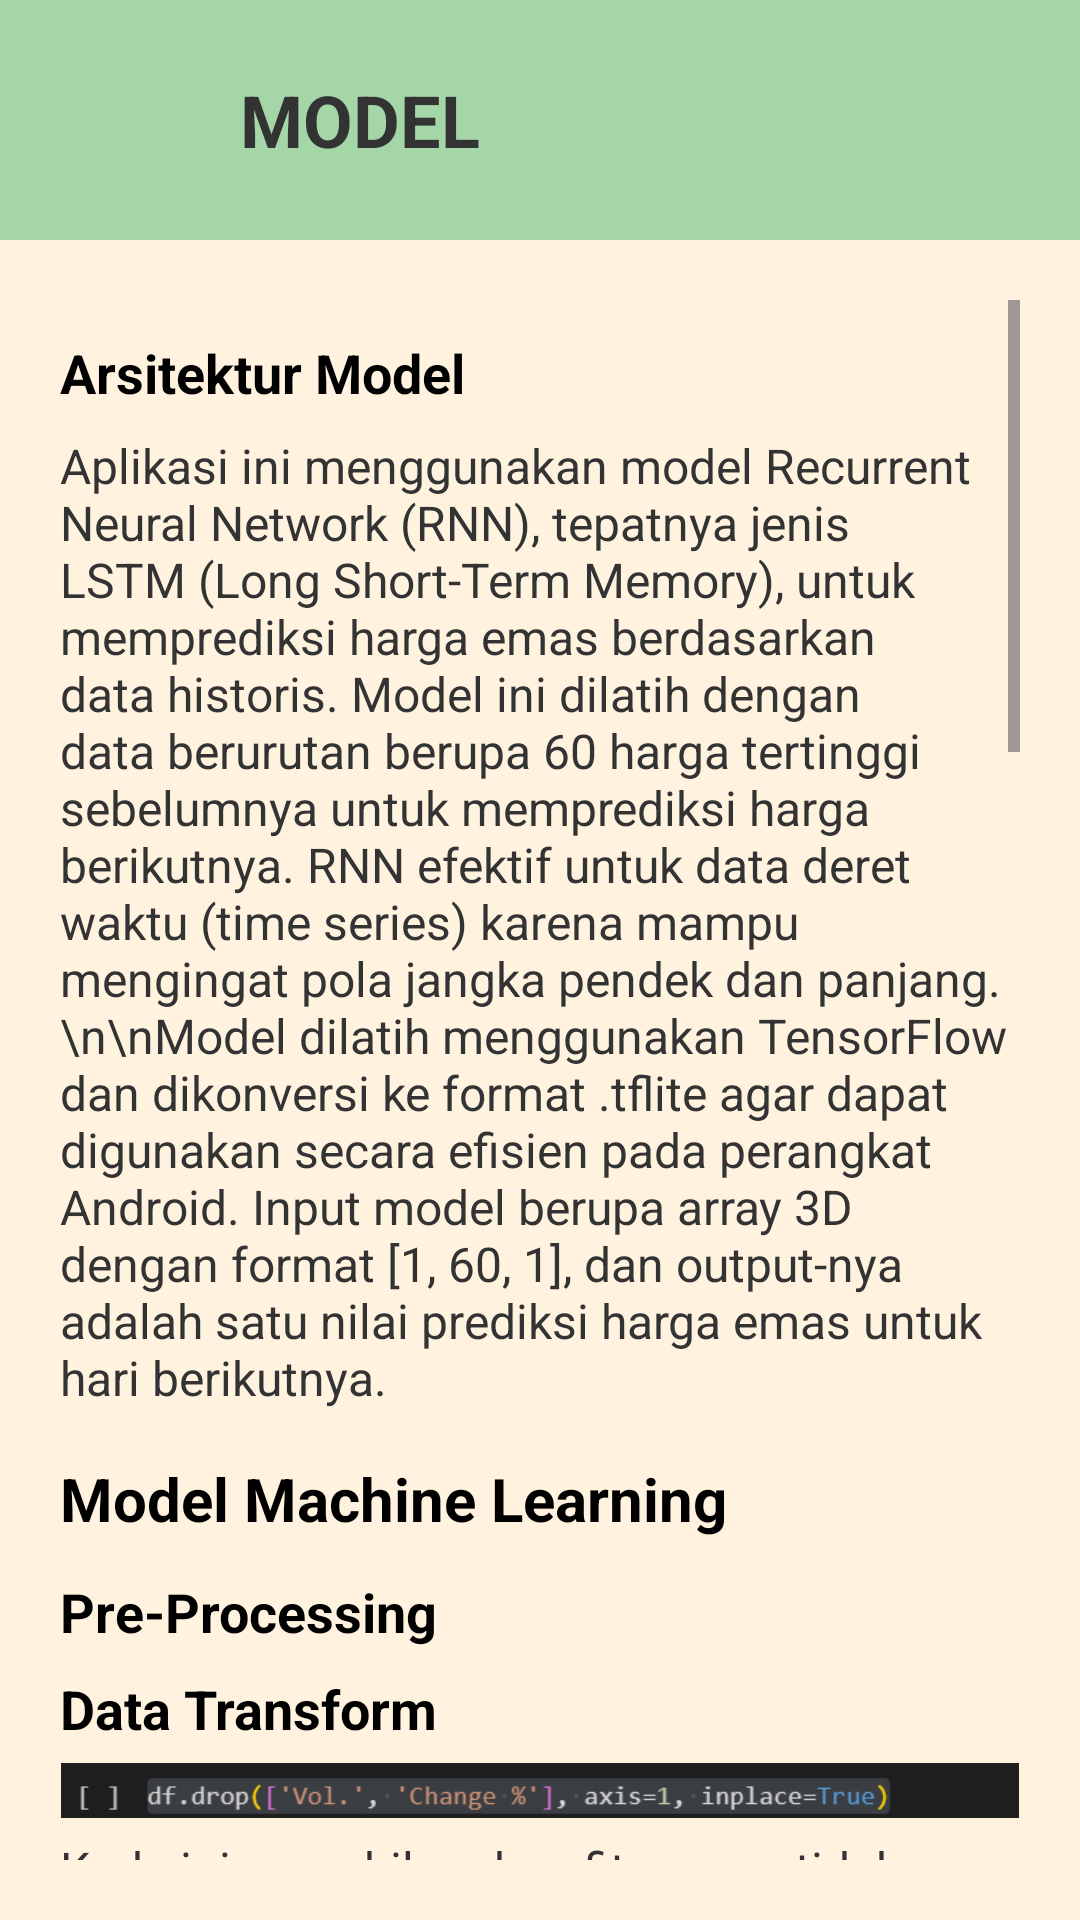

Layout XML and referenced resources for this Android screen:
<!-- AndroidManifest.xml: application theme Theme.GoldPricePrediction -->
<!-- res/layout/activity_model.xml -->
<?xml version="1.0" encoding="utf-8"?>
<RelativeLayout xmlns:android="http://schemas.android.com/apk/res/android"
    android:layout_width="match_parent"
    android:layout_height="match_parent"
    android:background="#FFF3E0">

    
    <RelativeLayout
        android:id="@+id/headerLayout"
        android:layout_width="match_parent"
        android:layout_height="wrap_content"
        android:padding="16dp"
        android:background="#A5D6A7">

        
        <FrameLayout
            android:id="@+id/backButtonContainer"
            android:layout_width="48dp"
            android:layout_height="48dp"
            android:layout_alignParentStart="true"
            android:clickable="true"
            android:focusable="true">

            <ImageView
                android:id="@+id/backButton"
                android:layout_width="24dp"
                android:layout_height="24dp"
                android:layout_gravity="center"
                android:src="@drawable/ic_custom_back"
                android:contentDescription="Kembali" />
        </FrameLayout>

        <TextView
            android:id="@+id/tvJudul"
            android:layout_width="wrap_content"
            android:layout_height="wrap_content"
            android:layout_toEndOf="@id/backButtonContainer"
            android:layout_centerVertical="true"
            android:layout_marginStart="16dp"
            android:text="MODEL"
            android:textSize="24sp"
            android:textStyle="bold"
            android:textColor="#333333" />
    </RelativeLayout>

    
    <ScrollView
        android:id="@+id/scrollContent"
        android:layout_below="@id/headerLayout"
        android:layout_width="match_parent"
        android:layout_height="match_parent"
        android:padding="20dp">
        <LinearLayout
            android:layout_width="match_parent"
            android:layout_height="wrap_content"
            android:orientation="vertical">

            
            <TextView
                android:layout_width="wrap_content"
                android:layout_height="wrap_content"
                android:layout_marginTop="12dp"
                android:text="Arsitektur Model"
                android:textColor="#000000"
                android:textSize="18sp"
                android:textStyle="bold" />

            <TextView
                android:layout_width="match_parent"
                android:layout_height="wrap_content"
                android:layout_marginTop="8dp"
                android:textSize="16sp"
                android:textColor="#333333"
                android:text="Aplikasi ini menggunakan model Recurrent Neural Network (RNN), tepatnya jenis LSTM (Long Short-Term Memory), untuk memprediksi harga emas berdasarkan data historis. Model ini dilatih dengan data berurutan berupa 60 harga tertinggi sebelumnya untuk memprediksi harga berikutnya. RNN efektif untuk data deret waktu (time series) karena mampu mengingat pola jangka pendek dan panjang.\n\nModel dilatih menggunakan TensorFlow dan dikonversi ke format .tflite agar dapat digunakan secara efisien pada perangkat Android. Input model berupa array 3D dengan format [1, 60, 1], dan output-nya adalah satu nilai prediksi harga emas untuk hari berikutnya." />

            
            <TextView
                android:layout_width="wrap_content"
                android:layout_height="wrap_content"
                android:layout_marginTop="16dp"
                android:text="Model Machine Learning"
                android:textColor="#000000"
                android:textSize="20sp"
                android:textStyle="bold" />

            
            <TextView
                android:layout_width="wrap_content"
                android:layout_height="wrap_content"
                android:layout_marginTop="12dp"
                android:text="Pre-Processing"
                android:textColor="#000000"
                android:textSize="18sp"
                android:textStyle="bold" />

            <TextView
                android:layout_width="wrap_content"
                android:layout_height="wrap_content"
                android:layout_marginTop="8dp"
                android:text="Data Transform"
                android:textColor="#000000"
                android:textSize="18sp"
                android:textStyle="bold" />

            <ImageView
                android:layout_width="wrap_content"
                android:layout_height="wrap_content"
                android:layout_marginTop="6dp"
                android:adjustViewBounds="true"
                android:src="@drawable/ic_preprocessing1" />

            <TextView
                android:layout_width="match_parent"
                android:layout_height="wrap_content"
                android:layout_marginTop="6dp"
                android:textSize="16sp"
                android:textColor="#333333"
                android:text="Kode ini menghilangkan fitur yang tidak relevan untuk model prediksi, yaitu kolom Vol dan Change %. Kolom tersebut di-drop karena Vol tidak tersedia konsisten dan Change % adalah nilai turunan dari harga yang bisa menyebabkan data leakage." />

            
            <ImageView
                android:layout_width="wrap_content"
                android:layout_height="wrap_content"
                android:layout_marginTop="12dp"
                android:adjustViewBounds="true"
                android:src="@drawable/ic_preprocessing2" />

            <TextView
                android:layout_width="match_parent"
                android:layout_height="wrap_content"
                android:layout_marginTop="6dp"
                android:textSize="16sp"
                android:textColor="#333333"
                android:text="Kode ini melakukan normalisasi kolom Price menggunakan Min-Max Scaling untuk mengubah skala data ke rentang 0-1. Ini penting untuk meningkatkan performa dan kestabilan pelatihan model." />

            
            <TextView
                android:layout_width="wrap_content"
                android:layout_height="wrap_content"
                android:layout_marginTop="16dp"
                android:text="Modelling RNN"
                android:textColor="#000000"
                android:textSize="18sp"
                android:textStyle="bold" />

            <ImageView
                android:layout_width="wrap_content"
                android:layout_height="wrap_content"
                android:layout_marginTop="6dp"
                android:adjustViewBounds="true"
                android:src="@drawable/ic_modelling1" />

            <TextView
                android:id="@+id/modellingDescription"
                android:layout_width="match_parent"
                android:layout_height="wrap_content"
                android:layout_marginTop="6dp"
                android:textSize="16sp"
                android:textColor="#333333"
                android:text="Fungsi define_model() membangun model prediksi menggunakan arsitektur RNN berbasis LSTM. Model terdiri dari tiga lapisan LSTM berisi 64 unit, dengan dropout untuk mencegah overfitting, diikuti Dense 32 neuron dan 1 output neuron. Model dikompilasi dengan loss MSE dan optimizer Nadam." />

            
            <TextView
                android:layout_width="wrap_content"
                android:layout_height="wrap_content"
                android:layout_marginTop="16dp"
                android:text="Acccuracy"
                android:textColor="#000000"
                android:textSize="18sp"
                android:textStyle="bold" />

            <ImageView
                android:id="@+id/accuracyImage"
                android:layout_width="wrap_content"
                android:layout_height="wrap_content"
                android:layout_marginTop="6dp"
                android:adjustViewBounds="true"
                android:src="@drawable/ic_accuracy" />

            <TextView
                android:layout_width="match_parent"
                android:layout_height="wrap_content"
                android:layout_marginTop="6dp"
                android:textSize="16sp"
                android:textColor="#333333"
                android:text="• Test Loss: Nilai loss yang sangat kecil (0.000469...) menunjukkan bahwa model memiliki kinerja yang sangat baik dalam memprediksi harga di test set.\n• Test MAPE: Nilai MAPE sekitar 2.12% berarti rata-rata kesalahan prediksi model adalah sekitar 2.12% dari harga emas sebenarnya di test set. Ini adalah nilai MAPE yang cukup rendah, menunjukkan model yang cukup akurat.\n• Test Accuracy: Akurasi model sekitar 97.88% menunjukkan bahwa model mampu memprediksi harga emas dengan sangat baik pada data yang belum pernah dilihat sebelumnya (test set). " />


            
            <TextView
                android:layout_width="wrap_content"
                android:layout_height="wrap_content"
                android:layout_marginTop="16dp"
                android:text="Plot Model"
                android:textColor="#000000"
                android:textSize="18sp"
                android:textStyle="bold" />

            <ImageView
                android:id="@+id/plotmodelImage"
                android:layout_width="wrap_content"
                android:layout_height="wrap_content"
                android:layout_marginTop="6dp"
                android:adjustViewBounds="true"
                android:src="@drawable/ic_plotmodel" />

            <TextView
                android:layout_width="match_parent"
                android:layout_height="wrap_content"
                android:layout_marginTop="6dp"
                android:textSize="16sp"
                android:textColor="#333333"
                android:text="Model Keras (.h5) dikonversi ke format TensorFlow Lite (.tflite) untuk digunakan di perangkat Android. Proses konversi mencakup pemuatan model, penambahan dukungan ops seperti LSTM, konfigurasi stabilitas, optimasi ukuran, konversi, dan penyimpanan sebagai model_gold_price.tflite agar dapat digunakan secara efisien dan langsung di aplikasi Android." />

        </LinearLayout>
    </ScrollView>
</RelativeLayout>
<!-- resources referenced by this layout -->
<resources>
  <!-- drawable ic_accuracy: png bitmap (drawable, 25421 bytes) -->
  <!-- drawable ic_modelling1: png bitmap (drawable, 49144 bytes) -->
  <!-- drawable ic_plotmodel: png bitmap (drawable, 70944 bytes) -->
  <!-- drawable ic_preprocessing1: png bitmap (drawable, 6765 bytes) -->
  <!-- drawable ic_preprocessing2: png bitmap (drawable, 18898 bytes) -->
  <style name="Theme.GoldPricePrediction" parent="Base.Theme.GoldPricePrediction" />
  <style name="Base.Theme.GoldPricePrediction" parent="Theme.Material3.DayNight.NoActionBar">
          
          
      </style>
</resources>
